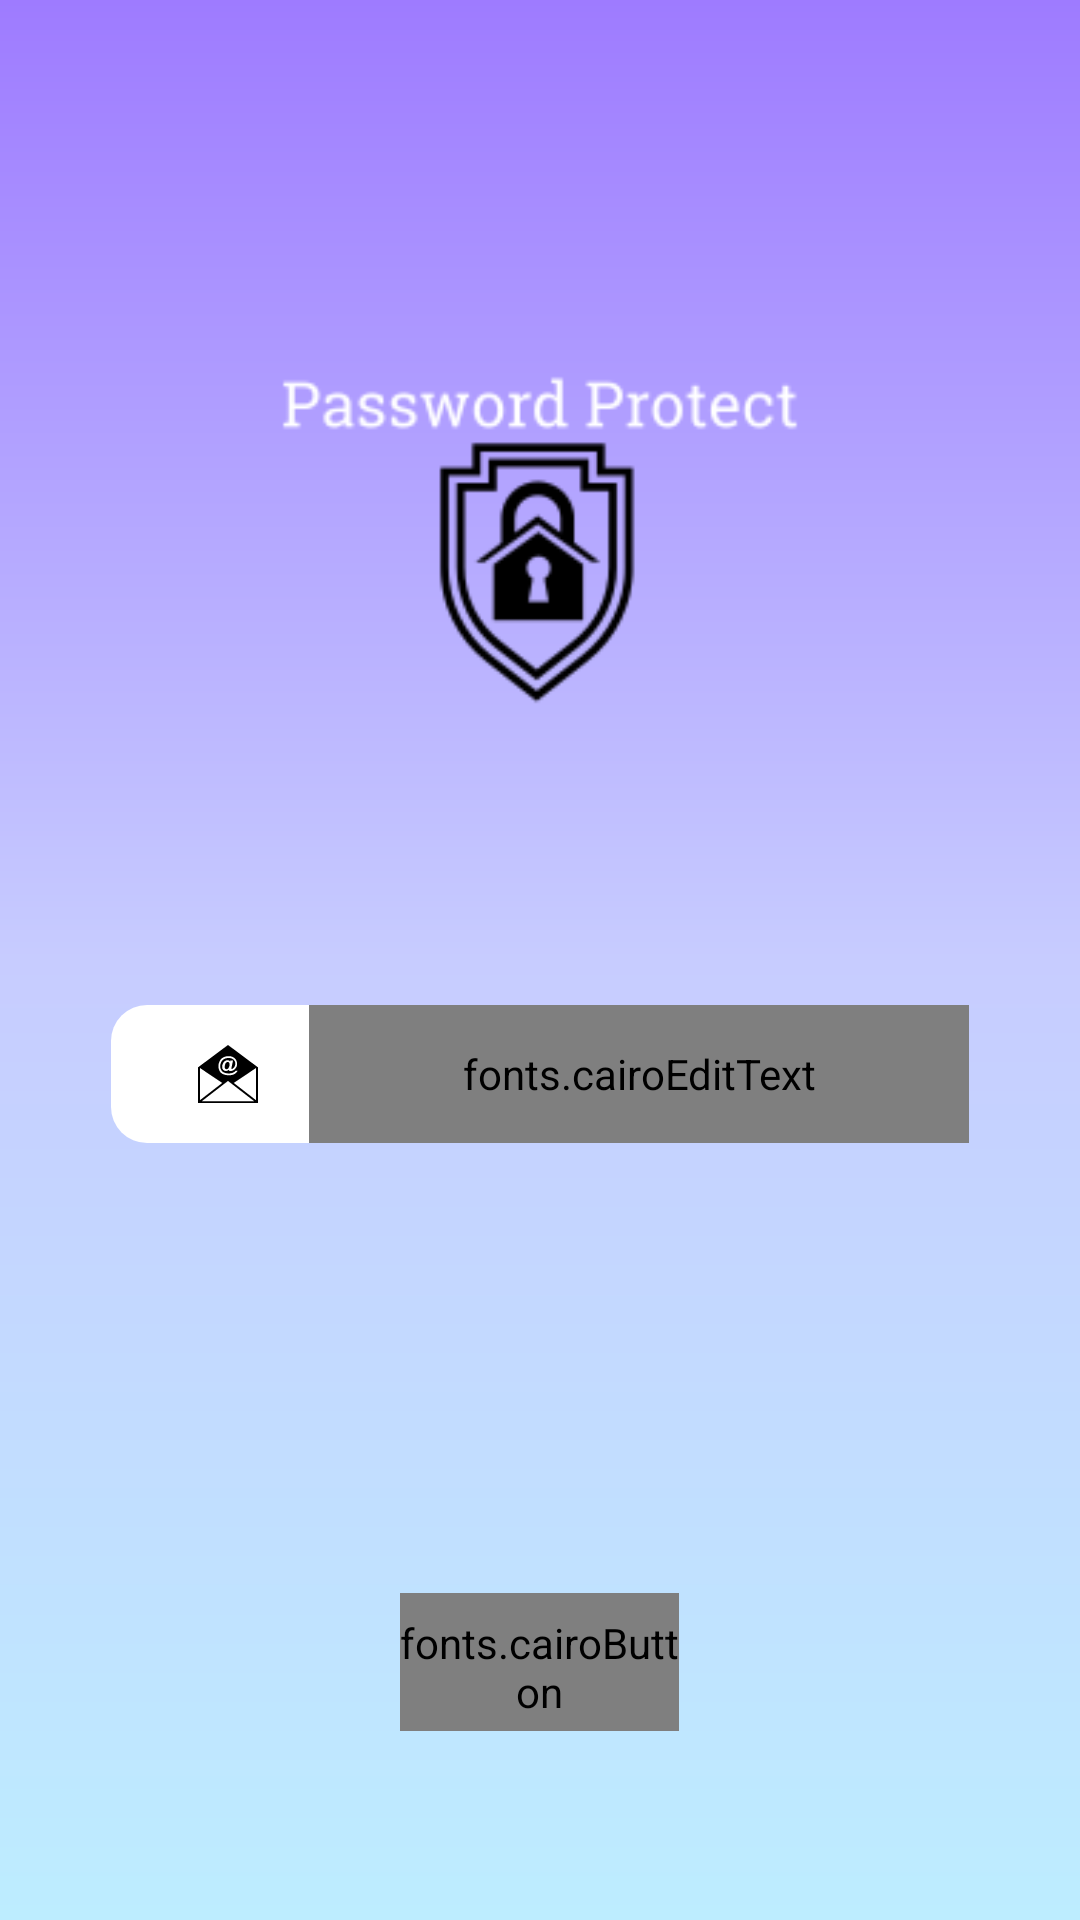

Write the Android layout XML for this screen, with the resource values it uses.
<!-- AndroidManifest.xml: application theme AppTheme.NoActionBar -->
<!-- res/layout/activity_change_password.xml -->
<?xml version="1.0" encoding="utf-8"?>
<RelativeLayout xmlns:android="http://schemas.android.com/apk/res/android"
    xmlns:app="http://schemas.android.com/apk/res-auto"
    xmlns:tools="http://schemas.android.com/tools"
    android:layout_width="match_parent"
    android:layout_height="match_parent"
    android:background="@drawable/gradient_background">
    
    <ImageView
        android:id="@+id/id_back_ImageView"
        android:layout_width="wrap_content"
        android:layout_height="wrap_content"
        android:layout_margin="@dimen/margin_31"

        app:srcCompat="@drawable/ic_arrow_right" />

    <ImageView
        android:id="@+id/logoImageView"
        android:layout_width="match_parent"
        android:layout_height="wrap_content"
        android:layout_alignParentTop="true"
        android:layout_centerInParent="true"
        android:layout_marginLeft="@dimen/margin_78"
        android:layout_marginTop="@dimen/margin_73"
        android:layout_marginRight="@dimen/margin_78"

        android:src="@drawable/passwordlogo"/>

    <LinearLayout
        android:id="@+id/id_content_LinearLayout1"
        android:layout_width="match_parent"
        android:layout_height="wrap_content"
        android:layout_below="@+id/logoImageView"
        android:layout_marginLeft="@dimen/margin_37"
        android:paddingBottom="150dp"
        android:layout_marginTop="@dimen/margin_40"
        android:layout_marginRight="@dimen/margin_37"
        android:orientation="vertical">

        <LinearLayout
            android:layout_width="match_parent"
            android:layout_height="@dimen/height_46"
            android:layout_marginTop="@dimen/margin_15"
            android:background="@drawable/ic_edittext_background"
            android:layout_below="@+id/logoImageView"
            android:orientation="horizontal">

            <ImageView
                android:layout_width="wrap_content"
                android:layout_height="match_parent"
                android:layout_gravity="center"
                android:paddingLeft="@dimen/padding_29"
                android:paddingRight="@dimen/padding_17"
                app:srcCompat="@drawable/ic_email"
                android:tint="@android:color/black"
                android:textColorHint="@color/black"/>

            <fonts.cairoEditText
                android:id="@+id/EmailEditText1"
                android:layout_width="match_parent"
                android:layout_height="@dimen/height_46"
                android:layout_gravity="center"
                android:background="@null"
                android:hint="@string/email"
                android:inputType="text"
                android:textColor="@color/black" />


        </LinearLayout>
    </LinearLayout>

    <fonts.cairoButton
        android:id="@+id/SendButton"
        android:layout_width="93dp"
        android:layout_height="46dp"
        android:layout_below="@+id/id_content_LinearLayout1"
        android:layout_centerInParent="true"
        android:background="@drawable/ic_sign_background"
        android:text="@string/send"
        android:textAllCaps="false"
        android:textColor="@color/black" />

</RelativeLayout>
<!-- resources referenced by this layout -->
<resources>
  <color name="black">#000000</color>
  <dimen name="height_46">46dp</dimen>
  <dimen name="margin_15">15dp</dimen>
  <dimen name="margin_31">31dp</dimen>
  <dimen name="margin_37">30dp</dimen>
  <dimen name="margin_40">40dp</dimen>
  <dimen name="margin_73">73dp</dimen>
  <dimen name="margin_78">78dp</dimen>
  <dimen name="padding_17">17dp</dimen>
  <dimen name="padding_29">29dp</dimen>
  <!-- drawable gradient_background (drawable) -->
  <?xml version="1.0" encoding="utf-8"?>
      <shape xmlns:android="http://schemas.android.com/apk/res/android" android:shape="rectangle">
          <gradient
              android:endColor="#9E7BFF"
              android:centerColor="#C7CCFF"
              android:startColor="#BDEDFF"
              android:angle="90"/>
          <padding android:left="7dp"
              android:top="7dp"
              android:right="7dp"
              android:bottom="7dp" />
  
      </shape>
  <!-- drawable ic_edittext_background (drawable) -->
  <?xml version="1.0" encoding="utf-8"?>
  <selector xmlns:android="http://schemas.android.com/apk/res/android">
  
  <item>
      <shape android:shape="rectangle">
          <corners android:radius="12dp" />
          <solid  android:color="@color/colorAccent"/>
      </shape>
  </item>
  </selector>
  <!-- drawable ic_email: vector/xml drawable (drawable, 2330 chars, omitted) -->
  <!-- drawable ic_sign_background (drawable) -->
  <?xml version="1.0" encoding="utf-8"?>
  <layer-list xmlns:android="http://schemas.android.com/apk/res/android" >
  
      <item>
          <shape android:shape="rectangle" >
              <solid android:color="@color/icon" />
  
              <padding
                  android:bottom="2dp"
                  android:left="2dp"
                  android:right="2dp"
                  android:top="2dp" />
  
              <corners android:radius="8dp" />
          </shape>
      </item>
      <item>
          <shape android:shape="rectangle" >
              <padding
                  android:bottom="5dp"
                  android:left="5dp"
                  android:right="5dp"
                  android:top="5dp" />
              <solid android:color="@color/white" />
              <corners android:radius="8dp" />
          </shape>
      </item>
  </layer-list>
  <!-- drawable passwordlogo: png bitmap (drawable, 6426 bytes) -->
  <string name="email">Email Address</string>
  <string name="send">Send</string>
  <style name="AppTheme.NoActionBar">
          <item name="windowActionBar">false</item>
          <item name="android:textColorPrimary">@color/black</item>
  
      </style>
  <color name="colorAccent">#ffffff</color>
  <color name="icon">#9E7BFF</color>
  <color name="white">#FFFFFF</color>
</resources>
